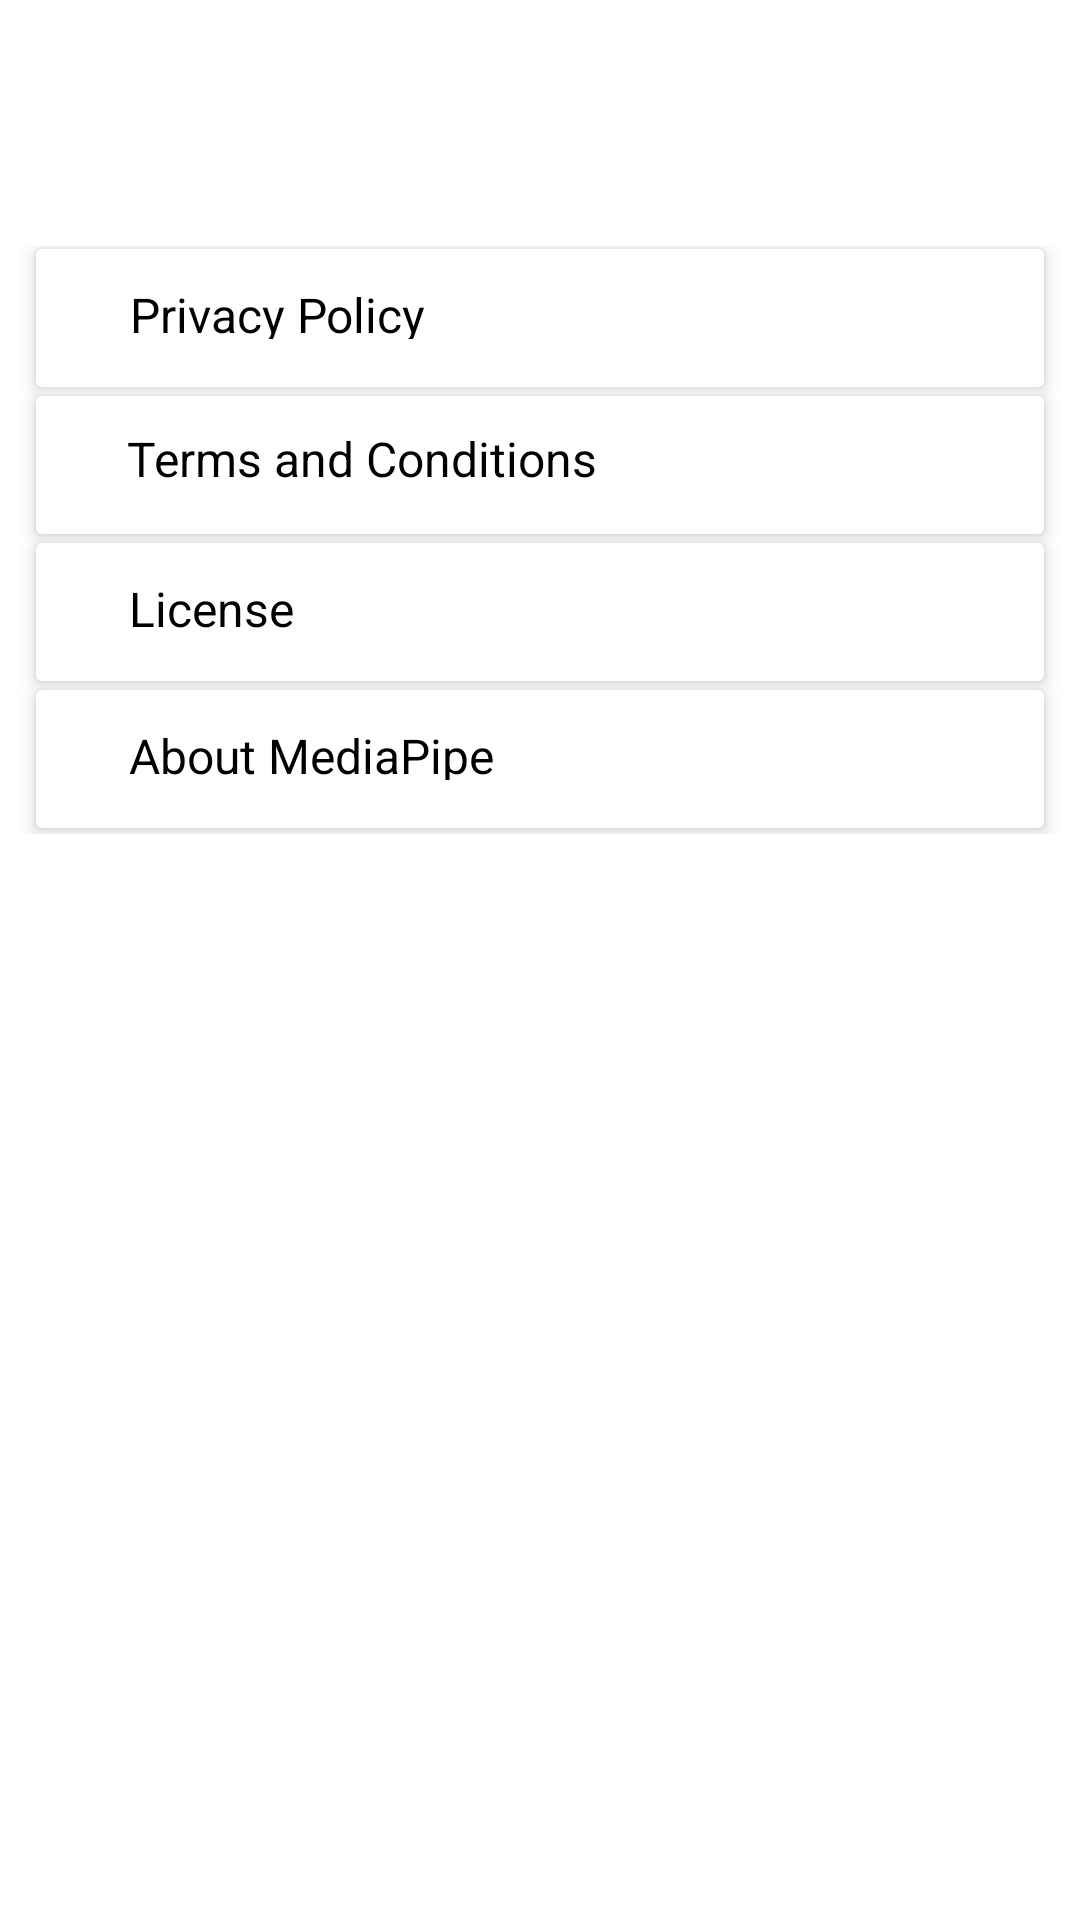

This screen was rendered from an Android layout file. Write that file and the resources it references.
<!-- AndroidManifest.xml: application theme Theme.MediaPipeAndroidDemo -->
<!-- res/layout/fragment_about.xml -->
<?xml version="1.0" encoding="utf-8"?>
<ScrollView xmlns:android="http://schemas.android.com/apk/res/android"
    xmlns:tools="http://schemas.android.com/tools"
    android:layout_width="match_parent"
    android:layout_height="match_parent"
    xmlns:app="http://schemas.android.com/apk/res-auto"
    tools:context=".Fragments.AboutFragment">

    <LinearLayout
        android:layout_width="match_parent"
        android:layout_height="wrap_content"
        android:layout_marginTop="80dp">

        <GridLayout
            android:id="@+id/mainGrid"
            android:columnCount="1"
            android:rowCount="4"
            android:alignmentMode="alignMargins"
            android:columnOrderPreserved="false"
            android:layout_weight="8"
            android:layout_width="0dp"
            android:layout_height="200dp"
            android:padding="2dp">
            
            <androidx.cardview.widget.CardView
                android:foreground="?attr/selectableItemBackground"
                android:layout_width="wrap_content"
                android:layout_height="5dp"
                android:layout_rowWeight="1"
                android:layout_columnWeight="1"
                android:layout_marginBottom="2dp"
                android:layout_marginLeft="10dp"
                android:layout_marginRight="10dp"
                android:layout_marginTop="1dp"
                app:cardCornerRadius="2dp"
                app:cardElevation="3dp"
                android:clickable="true"
                android:focusable="true">

                <LinearLayout
                    android:layout_width="wrap_content"
                    android:layout_height="wrap_content"
                    android:layout_gravity="left"
                    android:layout_margin="1dp"
                    android:orientation="horizontal">


                    <ImageView
                        android:layout_width="wrap_content"
                        android:layout_height="wrap_content"
                        android:layout_gravity="left"
                        android:src="@drawable/twotone_info_24"
                        android:layout_weight="1"
                        android:padding="10dp"/>

                    <TextView
                        android:layout_width="match_parent"
                        android:layout_height="wrap_content"
                        android:text="Privacy Policy"
                        android:textAlignment="center"
                        android:textColor="@android:color/black"
                        android:textSize="16sp"
                        android:layout_marginBottom="5dp"
                        android:padding="10dp"/>

                </LinearLayout>

                
            </androidx.cardview.widget.CardView>

            <androidx.cardview.widget.CardView
                android:foreground="?attr/selectableItemBackground"
                android:layout_width="wrap_content"
                android:layout_height="5dp"
                android:layout_rowWeight="1"
                android:layout_columnWeight="1"
                android:layout_marginBottom="2dp"
                android:layout_marginLeft="10dp"
                android:layout_marginRight="10dp"
                android:layout_marginTop="1dp"
                app:cardCornerRadius="2dp"
                app:cardElevation="3dp"
                android:clickable="true"
                android:focusable="true">

                <LinearLayout
                    android:layout_width="wrap_content"
                    android:layout_height="wrap_content"
                    android:layout_gravity="left"
                    android:orientation="horizontal">


                    <ImageView
                        android:layout_width="wrap_content"
                        android:layout_height="wrap_content"
                        android:layout_gravity="left"
                        android:src="@drawable/twotone_info_24"
                        android:layout_weight="1"
                        android:padding="10dp"/>

                    <TextView
                        android:layout_width="match_parent"
                        android:layout_height="wrap_content"
                        android:text="Terms and Conditions"
                        android:textAlignment="center"
                        android:textColor="@android:color/black"
                        android:textSize="16sp"
                        android:layout_marginBottom="5dp"
                        android:padding="10dp"/>

                </LinearLayout>

                
            </androidx.cardview.widget.CardView>
            <androidx.cardview.widget.CardView
                android:foreground="?attr/selectableItemBackground"
                android:layout_width="wrap_content"
                android:layout_height="5dp"
                android:layout_rowWeight="1"
                android:layout_columnWeight="1"
                android:layout_marginBottom="2dp"
                android:layout_marginLeft="10dp"
                android:layout_marginRight="10dp"
                android:layout_marginTop="1dp"
                app:cardCornerRadius="2dp"
                app:cardElevation="3dp"
                android:clickable="true"
                android:focusable="true">

                <LinearLayout
                    android:layout_width="wrap_content"
                    android:layout_height="wrap_content"
                    android:layout_gravity="left"
                    android:layout_margin="1dp"
                    android:orientation="horizontal">


                    <ImageView
                        android:layout_width="wrap_content"
                        android:layout_height="wrap_content"
                        android:layout_gravity="left"
                        android:src="@drawable/twotone_info_24"
                        android:layout_weight="1"
                        android:padding="10dp"/>

                    <TextView
                        android:layout_width="match_parent"
                        android:layout_height="wrap_content"
                        android:text="License"
                        android:textAlignment="center"
                        android:textColor="@android:color/black"
                        android:textSize="16sp"
                        android:layout_marginBottom="5dp"
                        android:padding="10dp"/>

                </LinearLayout>

                
            </androidx.cardview.widget.CardView>
            <androidx.cardview.widget.CardView
                android:foreground="?attr/selectableItemBackground"
                android:layout_width="wrap_content"
                android:layout_height="5dp"
                android:layout_rowWeight="1"
                android:layout_columnWeight="1"
                android:layout_marginBottom="2dp"
                android:layout_marginLeft="10dp"
                android:layout_marginRight="10dp"
                android:layout_marginTop="1dp"
                app:cardCornerRadius="2dp"
                app:cardElevation="3dp"
                android:clickable="true"
                android:focusable="true">

                <LinearLayout
                    android:layout_width="wrap_content"
                    android:layout_height="wrap_content"
                    android:layout_gravity="left"
                    android:layout_margin="1dp"
                    android:orientation="horizontal">


                    <ImageView
                        android:layout_width="wrap_content"
                        android:layout_height="wrap_content"
                        android:layout_gravity="left"
                        android:src="@drawable/twotone_info_24"
                        android:layout_weight="1"
                        android:padding="10dp"/>

                    <TextView
                        android:layout_width="match_parent"
                        android:layout_height="wrap_content"
                        android:text="About MediaPipe"
                        android:textAlignment="center"
                        android:textColor="@android:color/black"
                        android:textSize="16sp"
                        android:layout_marginBottom="5dp"
                        android:padding="10dp"/>

                </LinearLayout>

                
            </androidx.cardview.widget.CardView>
        </GridLayout>
    </LinearLayout>

</ScrollView>
<!-- resources referenced by this layout -->
<resources>
  <style name="Theme.MediaPipeAndroidDemo" parent="Theme.MaterialComponents.DayNight.DarkActionBar">
          
          <item name="colorPrimary">@color/mediapipe_color</item>
          <item name="colorPrimaryVariant">@color/mediapipe_color</item>
          <item name="colorOnPrimary">@color/white</item>
          
          <item name="colorSecondary">@color/teal_200</item>
          <item name="colorSecondaryVariant">@color/teal_700</item>
          <item name="colorOnSecondary">@color/black</item>
          
          <item name="android:statusBarColor">?attr/colorPrimaryVariant</item>
          
      </style>
  <color name="mediapipe_color">#0097a7</color>
  <color name="white">#FFFFFFFF</color>
  <color name="teal_200">#FF03DAC5</color>
  <color name="teal_700">#FF018786</color>
  <color name="black">#FF000000</color>
</resources>
